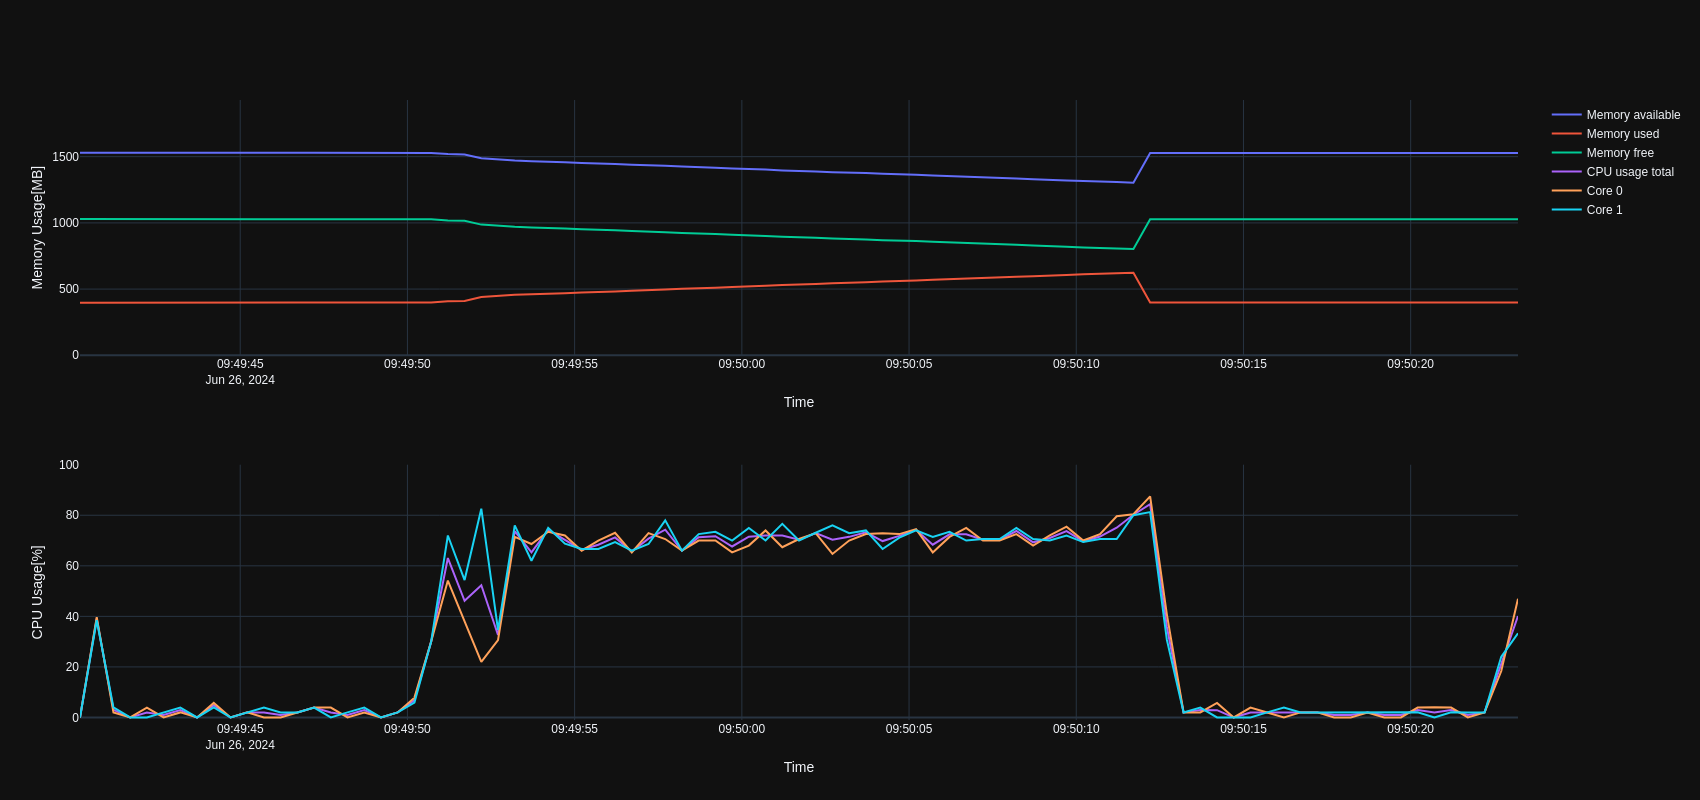

The file beside this chart, header and first rows:
INTERVAL_SECONDS=0.5, CPU_CORE_COUNT=2, MEMORY_TOTAL=1927.29, SWAP_TOTAL=2048.00, UNIX_TIMESTAMP_START_TIME=1719395380.029…, APP_VERSION=0.5.1
SECONDS_SINCE_START, MEMORY_USED, MEMORY_FREE, MEMORY_AVAILABLE, CPU_USAGE_TOTAL, CPU_USAGE_PER_CORE
0.18, 397.7, 1029, 1530, 0.00, 0.00;0.00
0.68, 398.2, 1028, 1529, 39.08, 39.71;38.46
1.18, 398.2, 1028, 1529, 3.00, 2.00;4.00
1.68, 398.2, 1028, 1529, 0.00, 0.00;0.00
2.18, 398.2, 1028, 1529, 1.96, 3.92;0.00
2.68, 398.2, 1028, 1529, 1.00, 0.00;2.00
3.18, 398.2, 1028, 1529, 2.96, 2.00;3.92
3.68, 398.2, 1028, 1529, 0.00, 0.00;0.00
4.18, 398.2, 1028, 1529, 4.88, 5.77;4.00
4.68, 398.2, 1028, 1529, 0.00, 0.00;0.00
5.18, 398.2, 1028, 1529, 2.00, 2.00;2.00
5.68, 398.2, 1028, 1529, 1.96, 0.00;3.92
6.18, 398.2, 1028, 1529, 1.00, 0.00;2.00
6.68, 398.2, 1028, 1529, 2.00, 2.00;2.00
7.18, 398.2, 1028, 1529, 3.92, 3.92;3.92
7.68, 398.2, 1028, 1529, 1.96, 3.92;0.00
8.18, 398.2, 1028, 1529, 1.00, 0.00;2.00
8.68, 398.2, 1028, 1529, 2.94, 1.96;3.92
9.18, 398.2, 1028, 1529, 0.00, 0.00;0.00
9.68, 398.2, 1028, 1529, 2.00, 2.00;2.00
10.18, 398.2, 1028, 1529, 6.86, 7.84;5.88
10.68, 398.7, 1028, 1529, 30.00, 30.00;30.00
11.18, 407.8, 1019, 1520, 63.08, 54.17;72.00
11.68, 410.9, 1015, 1516, 46.17, 38.00;54.35
12.18, 439.4, 986.9, 1488, 52.30, 22.00;82.61
12.68, 449.9, 976.4, 1477, 32.65, 30.61;34.69
13.18, 456.3, 970, 1471, 73.71, 71.43;76.00
13.68, 461, 965.4, 1466, 65.31, 68.63;62.00
14.18, 462.7, 963.6, 1465, 74.23, 73.47;75.00
14.68, 468.6, 957.7, 1459, 70.38, 72.00;68.75
15.18, 474.3, 952.1, 1453, 66.33, 66.00;66.67
15.68, 476.5, 949.9, 1451, 68.33, 70.00;66.67
16.18, 482.4, 944, 1445, 71.23, 73.08;69.39
16.68, 488.1, 938.3, 1439, 65.65, 65.31;66.00
17.18, 490.3, 936.1, 1437, 70.77, 72.92;68.63
17.68, 496.7, 929.7, 1431, 74.29, 70.59;78.00
18.18, 502.3, 924, 1425, 66.00, 66.00;66.00
18.68, 504.5, 921.8, 1423, 71.27, 70.00;72.55
19.18, 510.4, 915.9, 1417, 71.73, 70.00;73.47
19.68, 516.3, 910, 1411, 67.65, 65.31;70.00
20.18, 519, 907.3, 1408, 71.50, 68.00;75.00
20.68, 524.7, 901.6, 1403, 72.00, 74.00;70.00
21.18, 530.9, 895.5, 1396, 71.97, 67.35;76.60
21.68, 532.8, 893.5, 1394, 70.29, 70.59;70.00
22.18, 538.7, 887.6, 1389, 73.00, 72.92;73.08
22.68, 544.4, 881.9, 1383, 70.35, 64.71;76.00
23.18, 546.4, 880, 1381, 71.46, 70.00;72.92
23.68, 551.3, 875, 1376, 73.27, 72.55;74.00
24.18, 557.2, 869.1, 1370, 69.79, 72.92;66.67
24.68, 558.2, 868.1, 1369, 71.85, 72.55;71.15
25.18, 564.1, 862.2, 1363, 74.25, 74.51;74.00
25.68, 569.7, 856.6, 1358, 68.37, 65.31;71.43
26.18, 573.2, 853.1, 1354, 72.45, 71.43;73.47
26.68, 579.1, 847.2, 1348, 72.50, 75.00;70.00
27.18, 585, 841.3, 1342, 70.29, 70.00;70.59
27.68, 586.5, 839.9, 1341, 70.29, 70.00;70.59
28.18, 592.4, 833.9, 1335, 73.77, 72.55;75.00
28.68, 597.8, 828.5, 1329, 69.29, 68.00;70.59
29.18, 600.5, 825.8, 1327, 71.00, 72.00;70.00
... 28 more rows
